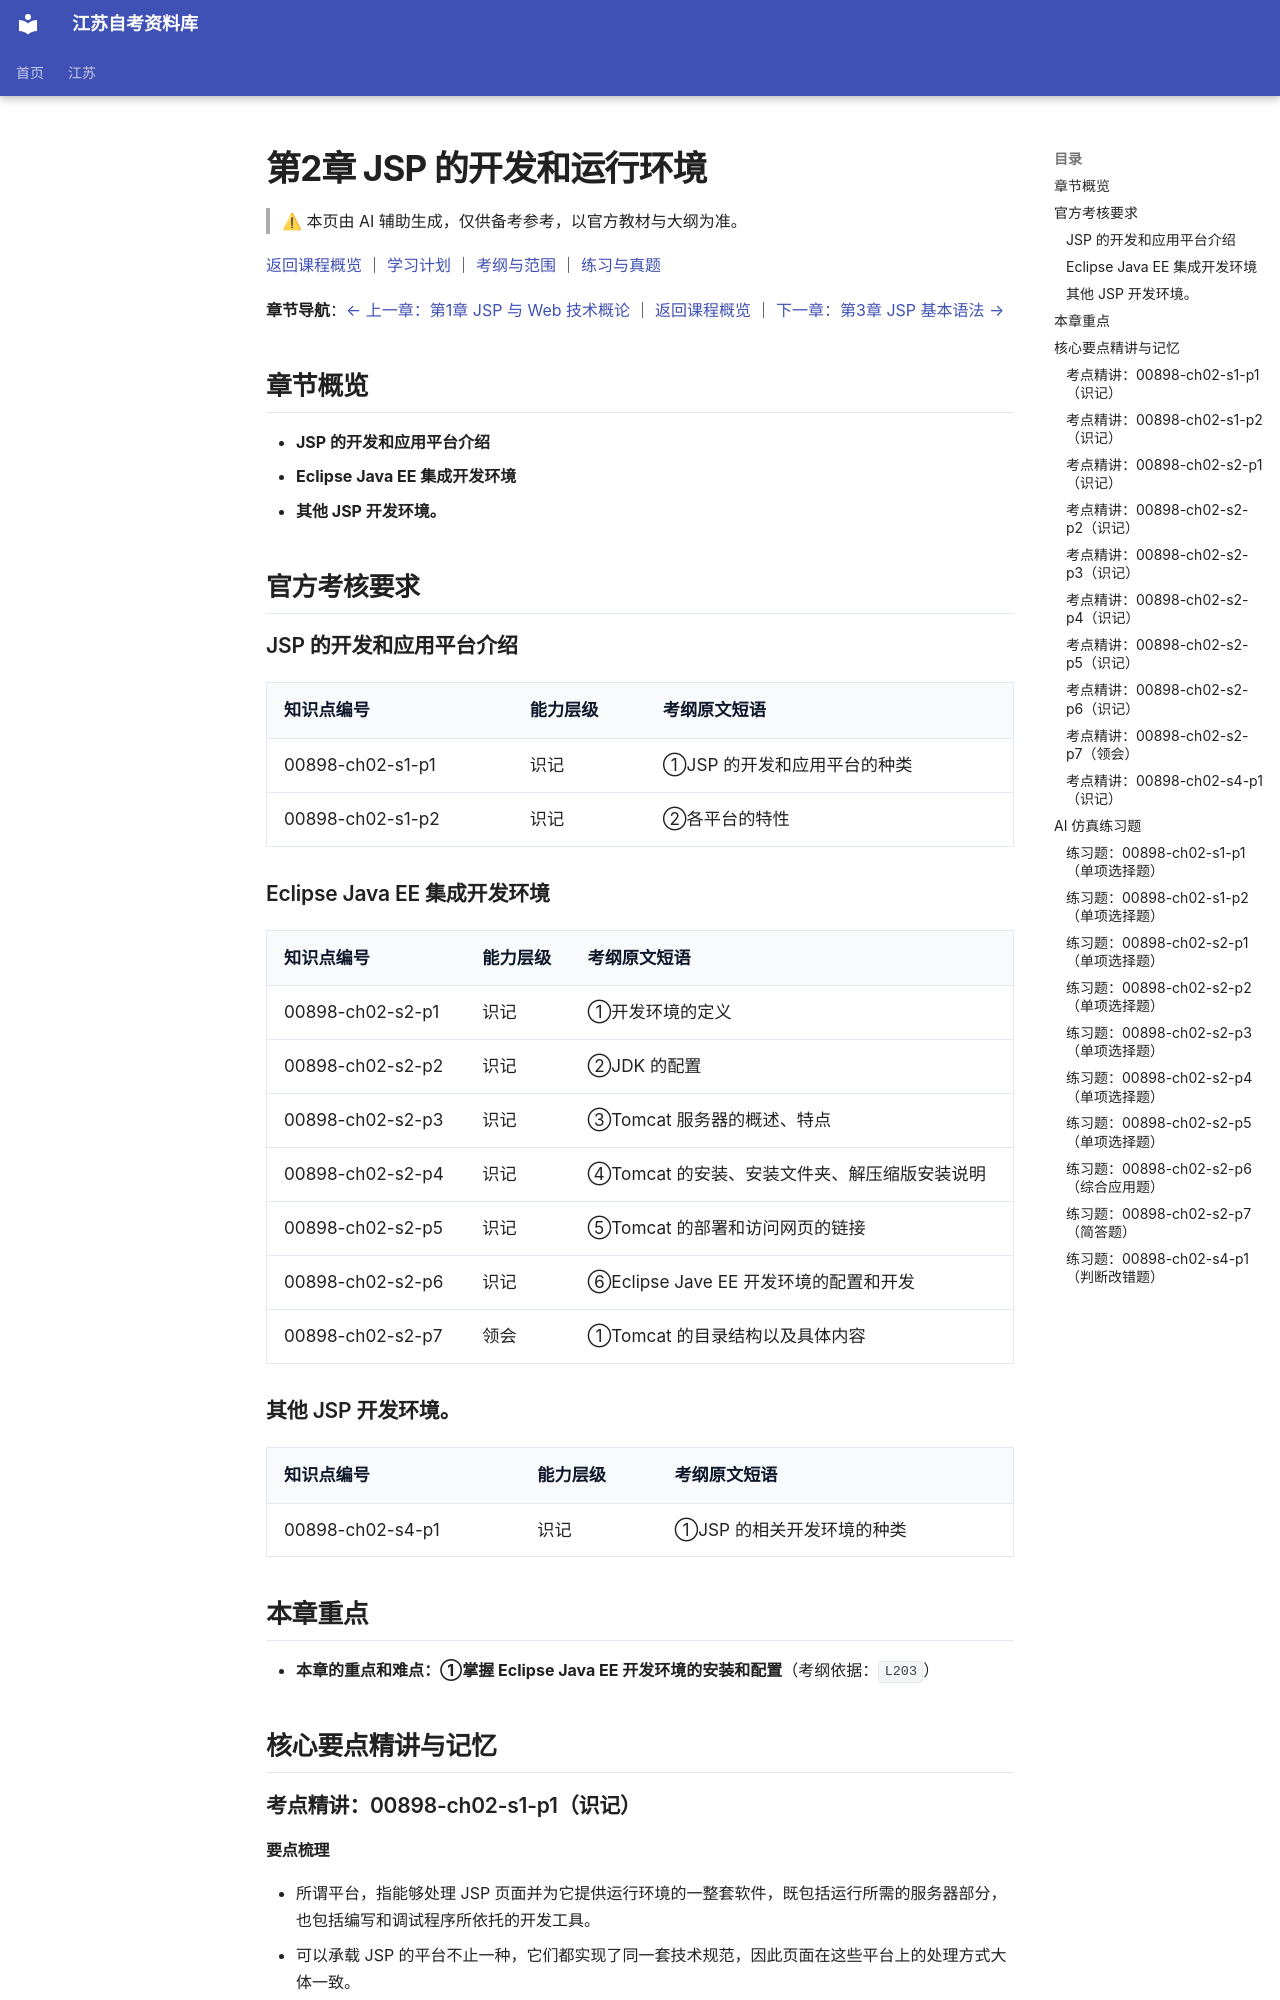

repository: SuperCatQR/jiangsu-zikao-aio · page: jiangsu/courses/00898/knowledge/02-ch02/index.html · generator: mkdocs

<!-- generated by scripts/build-course-content.py; do not edit -->
# 第2章 JSP 的开发和运行环境

> ⚠ 本页由 AI 辅助生成，仅供备考参考，以官方教材与大纲为准。

[返回课程概览](../index.md) ｜ [学习计划](../plan.md) ｜ [考纲与范围](../syllabus.md) ｜ [练习与真题](../practice.md)

**章节导航**：[← 上一章：第1章 JSP 与 Web 技术概论](01-ch01.md) ｜ [返回课程概览](../index.md) ｜ [下一章：第3章 JSP 基本语法 →](03-ch03.md)

## 章节概览

- **JSP 的开发和应用平台介绍**
- **Eclipse Java EE 集成开发环境**
- **其他 JSP 开发环境。**

## 官方考核要求

### JSP 的开发和应用平台介绍

| 知识点编号 | 能力层级 | 考纲原文短语 |
| --- | --- | --- |
| 00898-ch02-s1-p1 | 识记 | ①JSP 的开发和应用平台的种类 |
| 00898-ch02-s1-p2 | 识记 | ②各平台的特性 |

### Eclipse Java EE 集成开发环境

| 知识点编号 | 能力层级 | 考纲原文短语 |
| --- | --- | --- |
| 00898-ch02-s2-p1 | 识记 | ①开发环境的定义 |
| 00898-ch02-s2-p2 | 识记 | ②JDK 的配置 |
| 00898-ch02-s2-p3 | 识记 | ③Tomcat 服务器的概述、特点 |
| 00898-ch02-s2-p4 | 识记 | ④Tomcat 的安装、安装文件夹、解压缩版安装说明 |
| 00898-ch02-s2-p5 | 识记 | ⑤Tomcat 的部署和访问网页的链接 |
| 00898-ch02-s2-p6 | 识记 | ⑥Eclipse Jave EE 开发环境的配置和开发 |
| 00898-ch02-s2-p7 | 领会 | ①Tomcat 的目录结构以及具体内容 |

### 其他 JSP 开发环境。

| 知识点编号 | 能力层级 | 考纲原文短语 |
| --- | --- | --- |
| 00898-ch02-s4-p1 | 识记 | ①JSP 的相关开发环境的种类 |

## 本章重点

- **本章的重点和难点：①掌握 Eclipse Java EE 开发环境的安装和配置**（考纲依据：`L203`）

## 核心要点精讲与记忆

### 考点精讲：00898-ch02-s1-p1（识记）

#### 要点梳理
- 所谓平台，指能够处理 JSP 页面并为它提供运行环境的一整套软件，既包括运行所需的服务器部分，也包括编写和调试程序所依托的开发工具。
- 可以承载 JSP 的平台不止一种，它们都实现了同一套技术规范，因此页面在这些平台上的处理方式大体一致。
- 平台之间在规模与能力上各有侧重：有的轻便、占用资源少，适合学习和中小规模的应用；有的功能齐全、提供更完善的管理与服务，适合规模较大、要求较高的系统。
- 由于都遵循同一套规范，把一个应用从一种平台移到另一种上通常不需要改动页面本身，但部署方式和配置细节可能有所差别。
- 选择平台时通常要看应用的规模、对稳定性和服务支持的要求以及现有的技术条件，而不是只看某一种是否流行。

#### 易错点
- 不要把平台只理解成开发工具：运行环境同样是平台的一部分，缺了它就无从处理页面。
- 不要以为换了平台就要重写页面：只要符合规范，页面本身通常无须改动，但部署和配置需要相应调整。
- 不要把「多种平台」与「互不兼容」等同起来：它们遵循同一套规范，这正是可换用的前提。

<!-- ai-block 00898-ch02-s1-p1/explain | generator=agent/explain_point.v1 | evidence_refs=syllabus:00898#L189 | review_state=machine_draft -->

#### 记忆辅助

**关键词**：处理 JSP 的运行环境＋开发工具、多种平台、都实现同一套规范。
**口诀**：「车多路一条」——跑车的平台有好几种，但它们走的是同一条规范的路。
**记忆法**：把规范想成路，把平台想成不同的车：车型有大有小、配置有高有低，但只要路修得一样，换一辆车照样能开到地方。
**对比**：开发工具解决「怎么写」，运行平台解决「能不能跑」。两者都属于平台的范畴，职责不同，缺一不可。
**提醒**：答题写「多种平台遵循同一套规范」，这一句既说明了为什么有多种，也说明了为什么可以换用。

<!-- ai-block 00898-ch02-s1-p1/memorize | generator=agent/memorize_point.v1 | evidence_refs=syllabus:00898#L189 | review_state=machine_draft -->

### 考点精讲：00898-ch02-s1-p2（识记）

#### 要点梳理
- 各平台虽然都遵循同一套规范，在特性上却各有侧重，选用时要看应用的规模与要求。
- 第一个差别是资源占用：有的平台轻便，占用资源少、配置简单，适合学习和中小规模的应用。
- 第二个差别是功能完备程度：有的平台提供较完整的功能与配套服务，适合规模较大、要求较高的系统。
- 第三个差别是管理能力：规模较大的系统更看重平台在部署、监控和运行管理方面的支持。
- 选用时要把应用的规模、对稳定性与服务支持的要求以及手头的技术条件一并考虑，规模小的系统用重量级平台只会增加搭建和日常维护的负担。
